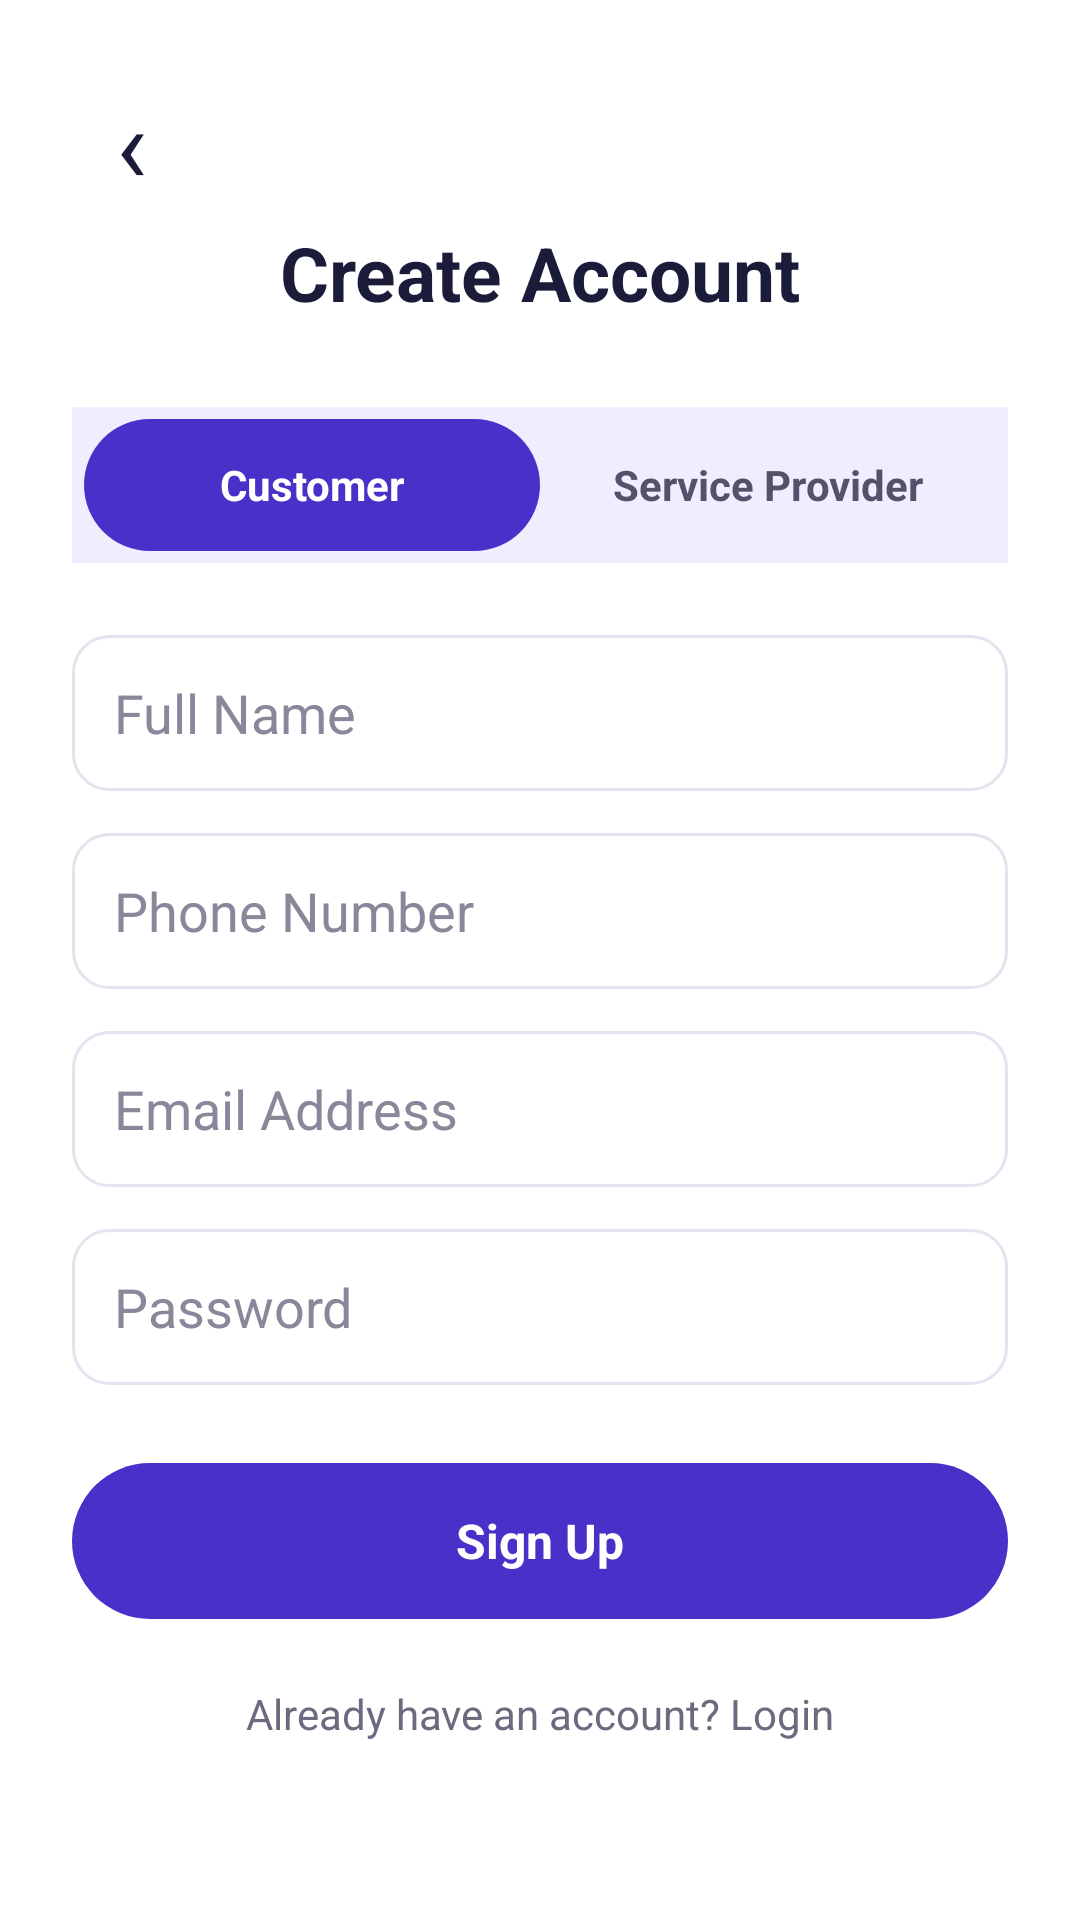

Reconstruct the res/layout file that produces this screen, plus the resources it refers to.
<!-- AndroidManifest.xml: application theme Theme.FixoraAI -->
<!-- res/layout/signupactivity.xml -->
<?xml version="1.0" encoding="utf-8"?>
<ScrollView xmlns:android="http://schemas.android.com/apk/res/android"
    android:layout_width="match_parent"
    android:layout_height="match_parent"
    android:background="#FFFFFF"
    android:fillViewport="true">

    <LinearLayout
        android:layout_width="match_parent"
        android:layout_height="wrap_content"
        android:orientation="vertical"
        android:padding="24dp">

        

        <TextView
            android:id="@+id/btnBack"
            android:layout_width="40dp"
            android:layout_height="40dp"
            android:gravity="center"
            android:text="‹"
            android:textColor="#1B1B3A"
            android:textSize="35sp"
            android:clickable="true"
            android:focusable="true" />

        

        <TextView
            android:layout_width="match_parent"
            android:layout_height="wrap_content"
            android:layout_marginTop="10dp"
            android:gravity="center"
            android:text="Create Account"
            android:textColor="#1B1B3A"
            android:textSize="25sp"
            android:textStyle="bold" />

        

        <LinearLayout
            android:id="@+id/roleContainer"
            android:layout_width="match_parent"
            android:layout_height="52dp"
            android:layout_marginTop="28dp"
            android:background="#F0EDFF"
            android:orientation="horizontal"
            android:padding="4dp">

            <TextView
                android:id="@+id/btnCustomer"
                android:layout_width="0dp"
                android:layout_height="match_parent"
                android:layout_weight="1"
                android:background="@drawable/bg_button_primary"
                android:gravity="center"
                android:text="Customer"
                android:textColor="#FFFFFF"
                android:textStyle="bold"
                android:clickable="true"
                android:focusable="true" />

            <TextView
                android:id="@+id/btnProvider"
                android:layout_width="0dp"
                android:layout_height="match_parent"
                android:layout_weight="1"
                android:gravity="center"
                android:text="Service Provider"
                android:textColor="#55516B"
                android:textStyle="bold"
                android:clickable="true"
                android:focusable="true" />

        </LinearLayout>

        

        <EditText
            android:id="@+id/etName"
            android:layout_width="match_parent"
            android:layout_height="52dp"
            android:layout_marginTop="24dp"
            android:background="@drawable/bginput"
            android:hint="Full Name"
            android:padding="14dp"
            android:singleLine="true"
            android:textColor="#1B1B3A"
            android:textColorHint="#88889A"
            android:inputType="textPersonName" />

        

        <EditText
            android:id="@+id/etPhone"
            android:layout_width="match_parent"
            android:layout_height="52dp"
            android:layout_marginTop="14dp"
            android:background="@drawable/bginput"
            android:hint="Phone Number"
            android:padding="14dp"
            android:singleLine="true"
            android:textColor="#1B1B3A"
            android:textColorHint="#88889A"
            android:inputType="phone" />

        

        <EditText
            android:id="@+id/etEmail"
            android:layout_width="match_parent"
            android:layout_height="52dp"
            android:layout_marginTop="14dp"
            android:background="@drawable/bginput"
            android:hint="Email Address"
            android:padding="14dp"
            android:singleLine="true"
            android:textColor="#1B1B3A"
            android:textColorHint="#88889A"
            android:inputType="textEmailAddress" />

        

        <EditText
            android:id="@+id/etPassword"
            android:layout_width="match_parent"
            android:layout_height="52dp"
            android:layout_marginTop="14dp"
            android:background="@drawable/bginput"
            android:hint="Password"
            android:padding="14dp"
            android:singleLine="true"
            android:textColor="#1B1B3A"
            android:textColorHint="#88889A"
            android:inputType="textPassword" />

        

        <LinearLayout
            android:id="@+id/providerFields"
            android:layout_width="match_parent"
            android:layout_height="wrap_content"
            android:orientation="vertical"
            android:visibility="gone">

            <Spinner
                android:id="@+id/spServiceType"
                android:layout_width="match_parent"
                android:layout_height="52dp"
                android:layout_marginTop="14dp"
                android:background="@drawable/bginput"
                android:paddingStart="10dp"
                android:paddingEnd="10dp" />

            <EditText
                android:id="@+id/etCity"
                android:layout_width="match_parent"
                android:layout_height="52dp"
                android:layout_marginTop="14dp"
                android:background="@drawable/bginput"
                android:hint="City / Area"
                android:padding="14dp"
                android:singleLine="true"
                android:textColor="#1B1B3A"
                android:textColorHint="#88889A"
                android:inputType="textPostalAddress" />

        </LinearLayout>

        

        <TextView
            android:id="@+id/btnSignUp"
            android:layout_width="match_parent"
            android:layout_height="52dp"
            android:layout_marginTop="26dp"
            android:background="@drawable/bg_button_primary"
            android:gravity="center"
            android:text="Sign Up"
            android:textColor="#FFFFFF"
            android:textSize="16sp"
            android:textStyle="bold"
            android:clickable="true"
            android:focusable="true" />

        

        <TextView
            android:id="@+id/tvLogin"
            android:layout_width="match_parent"
            android:layout_height="wrap_content"
            android:layout_marginTop="22dp"
            android:gravity="center"
            android:text="Already have an account? Login"
            android:textColor="#6B6B80"
            android:textSize="14sp"
            android:clickable="true"
            android:focusable="true" />

    </LinearLayout>

</ScrollView>
<!-- resources referenced by this layout -->
<resources>
  <!-- drawable bg_button_primary (drawable) -->
  <?xml version="1.0" encoding="utf-8"?>
  <shape xmlns:android="http://schemas.android.com/apk/res/android"
      android:shape="rectangle">
      <solid android:color="#4A2FC9" />
      <corners android:radius="30dp" />
  </shape>
  <!-- drawable bginput (drawable) -->
  <?xml version="1.0" encoding="utf-8"?>
  <shape xmlns:android="http://schemas.android.com/apk/res/android">
  
      <solid android:color="#FFFFFF" />
  
      <corners android:radius="12dp" />
  
      <stroke
          android:width="1dp"
          android:color="#E5E3EF" />
  
  </shape>
  <style name="Theme.FixoraAI" parent="Base.Theme.FixoraAI" />
  <style name="Base.Theme.FixoraAI" parent="Theme.Material3.DayNight.NoActionBar">
          
          
      </style>
</resources>
